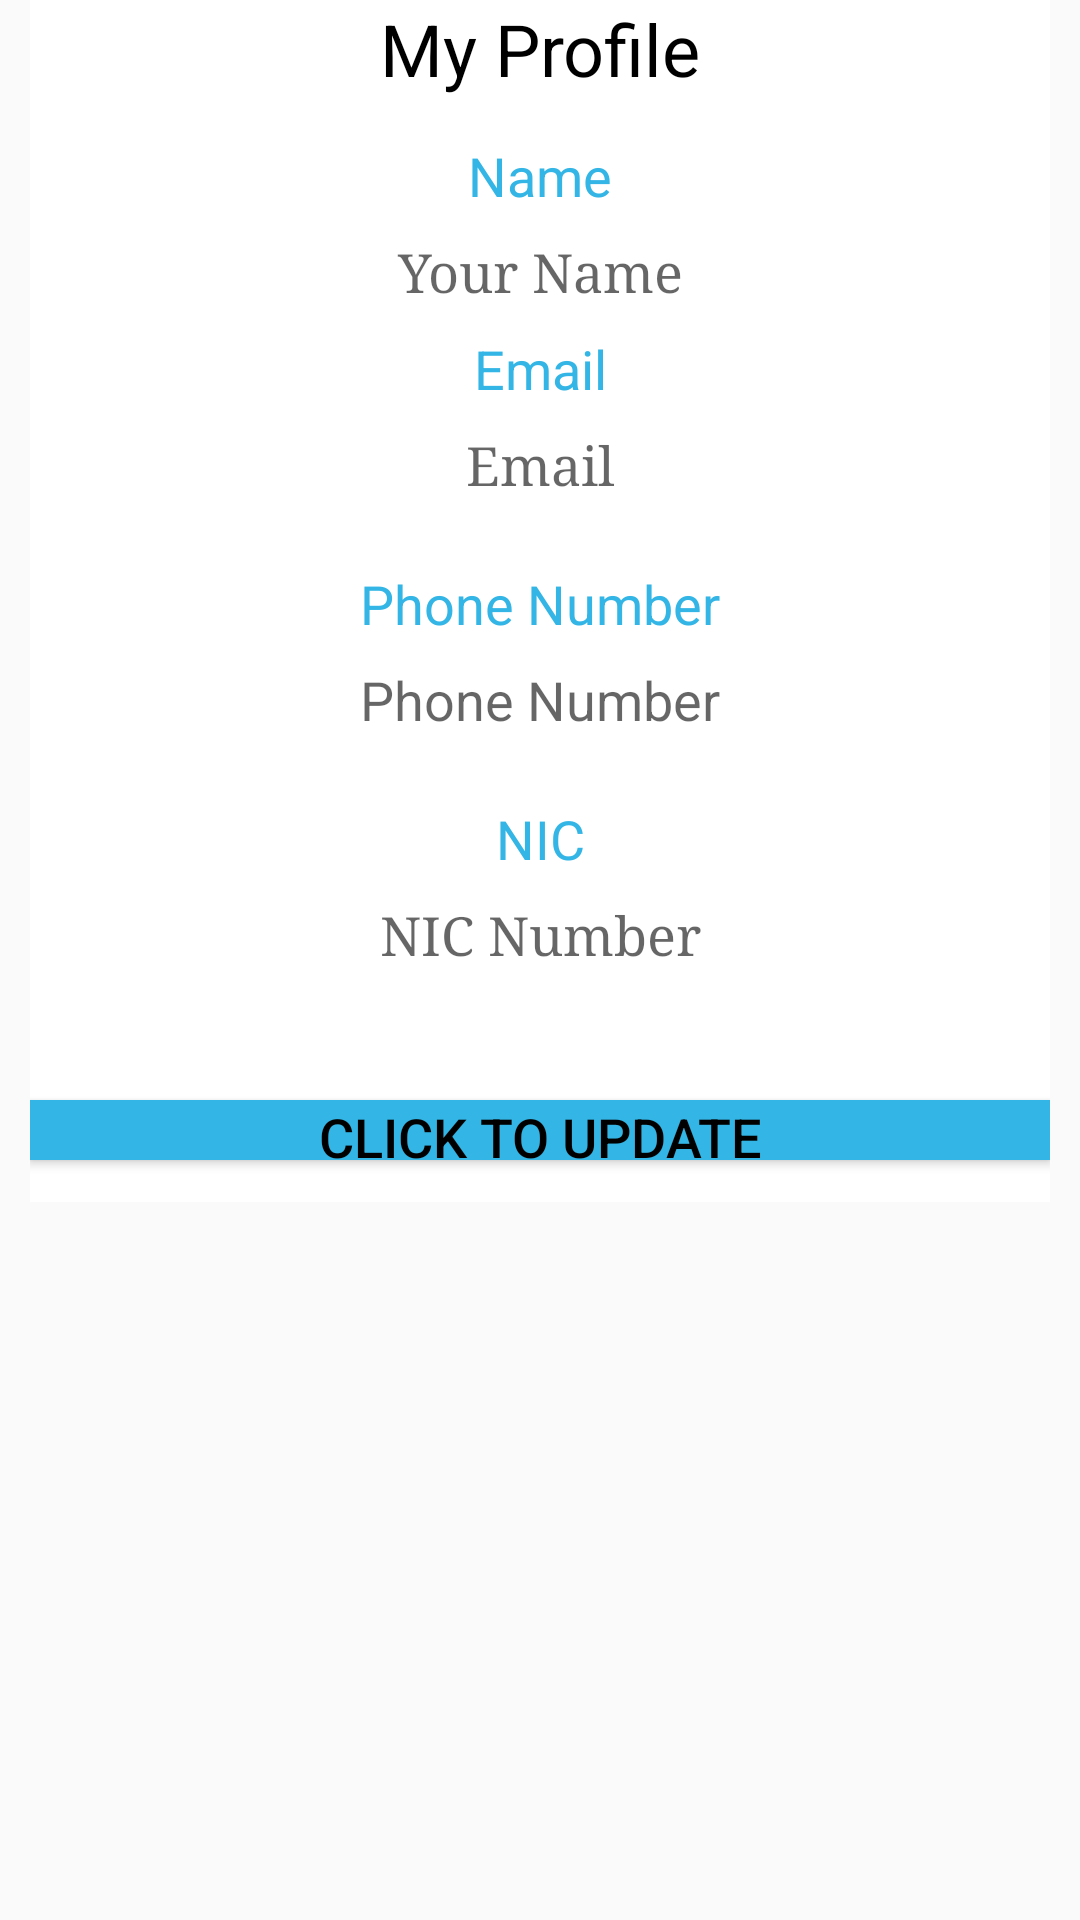

Reconstruct the res/layout file that produces this screen, plus the resources it refers to.
<!-- AndroidManifest.xml: application theme AppTheme -->
<!-- res/layout/usertab2.xml -->
<?xml version="1.0" encoding="utf-8"?>
<RelativeLayout xmlns:android="http://schemas.android.com/apk/res/android"
    xmlns:app="http://schemas.android.com/apk/res-auto"
    xmlns:tools="http://schemas.android.com/tools"
    android:layout_width="match_parent"
    android:layout_height="match_parent"
    android:layout_margin="10dp">

    <ScrollView
        android:layout_width="match_parent"
        android:layout_height="wrap_content"
        android:fillViewport="true"
        android:layout_alignParentTop="true"
        android:layout_alignParentStart="true">



        <LinearLayout
            android:orientation="vertical"
            android:layout_width="match_parent"
            android:layout_height="match_parent"
            android:weightSum="1"
            android:layout_marginRight="10dp"
            android:layout_marginLeft="10dp"
            android:background="@android:color/background_light">

            <TextView
                android:text="My Profile"
                android:layout_width="match_parent"
                android:layout_height="wrap_content"
                android:id="@+id/textView26"
                android:textAlignment="center"
                android:textSize="24sp"
                android:textColor="@android:color/black" />

            <Space
                android:layout_width="match_parent"
                android:layout_height="14dp" />

            <TextView
                android:text="Name"
                android:layout_width="match_parent"
                android:layout_height="wrap_content"
                android:id="@+id/textView14"
                android:textSize="18sp"
                android:textColor="@android:color/holo_blue_light"
                android:textAlignment="center" />

            <EditText
                android:layout_width="match_parent"
                android:layout_height="40dp"
                android:inputType="textPersonName"
                android:ems="10"
                android:id="@+id/txtname1"
                android:hint="Your Name"
                android:fontFamily="serif"
                android:background="@drawable/edittextwhite"
                android:textAlignment="center"
                android:editable="false" />

            <TextView
                android:text="Email"
                android:layout_width="match_parent"
                android:layout_height="wrap_content"
                android:id="@+id/textView15"
                android:textSize="18sp"
                android:textColor="@android:color/holo_blue_light"
                android:textAlignment="center" />

            <EditText
                android:layout_width="match_parent"
                android:layout_height="40dp"
                android:inputType="textEmailAddress"
                android:ems="10"
                android:id="@+id/txtmail1"
                android:hint="Email"
                android:fontFamily="serif"
                android:background="@drawable/edittextwhite"
                android:textAlignment="center"
                android:editable="false" />

            <Space
                android:layout_width="match_parent"
                android:layout_height="14dp" />

            <TextView
                android:id="@+id/textView"
                android:layout_width="match_parent"
                android:layout_height="wrap_content"
                android:text="Phone Number"
                android:textAlignment="center"
                android:textColor="@android:color/holo_blue_light"
                android:textSize="18sp" />

            <EditText
                android:layout_width="match_parent"
                android:layout_height="40dp"
                android:inputType="textPersonName"
                android:ems="10"
                android:id="@+id/txtphone1"
                android:hint="Phone Number"
                android:background="@drawable/edittextwhite"
                android:textAlignment="center"
                android:editable="false" />

            <Space
                android:layout_width="match_parent"
                android:layout_height="14dp"
                android:layout_alignParentBottom="true"
                android:layout_alignParentStart="true" />

            <TextView
                android:text="NIC"
                android:layout_width="match_parent"
                android:layout_height="wrap_content"
                android:id="@+id/textView20"
                android:textSize="18sp"
                android:textColor="@android:color/holo_blue_light"
                android:textAlignment="center" />

            <EditText
                android:layout_width="match_parent"
                android:layout_height="40dp"
                android:inputType="textPersonName"
                android:ems="10"
                android:id="@+id/txtnic1"
                android:hint="NIC Number"
                android:fontFamily="serif"
                android:background="@drawable/edittextwhite"
                android:textAlignment="center"
                android:editable="false" />

            <Space
                android:layout_width="match_parent"
                android:layout_height="35dp"
                android:layout_alignParentBottom="true"
                android:layout_alignParentStart="true"
                android:layout_weight="0.06" />

            <Button
                android:id="@+id/btnupdateuser"
                android:layout_width="match_parent"
                android:layout_height="20dp"
                android:layout_weight="1"
                android:background="@android:color/holo_blue_light"
                android:text="Click to Update"
                android:textColor="@android:color/black"
                android:textSize="18sp" />

            <Space
                android:layout_width="match_parent"
                android:layout_height="14dp"
                android:layout_alignParentTop="true"
                android:layout_alignParentStart="true"
                android:layout_marginStart="9dp" />

        </LinearLayout>
    </ScrollView>
</RelativeLayout>
<!-- resources referenced by this layout -->
<resources>
  <style name="AppTheme" parent="Theme.AppCompat.Light.NoActionBar">
          
          <item name="colorPrimary">@color/colorPrimary</item>
          <item name="colorPrimaryDark">@color/colorPrimaryDark</item>
          <item name="colorAccent">@color/colorAccent</item>
          <item name="android:windowFullscreen">true</item>
      </style>
  <color name="colorPrimary">#0a091b</color>
  <color name="colorPrimaryDark">#070716</color>
  <color name="colorAccent">#FF4081</color>
</resources>
